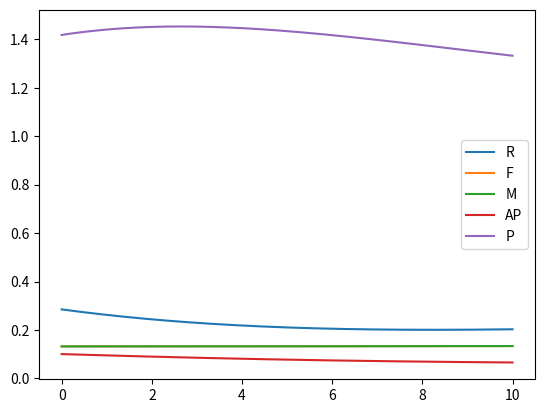

This chart was generated by the following Python code:
import numpy as np
from scipy.integrate import odeint
from matplotlib import pyplot as plt

#Model
def f(s, t):
    xi = 1 # general predation multiplier
    # roe/2 >= mu
    alpha = 0.5
    beta = 0.09 #beta < epsilon (energy consumption)
    epsilon = 0.05
    theta = 0.35
    gamma = 0.55
    mu = 0.4 #mu < roe (reproduction rate estimate)
    omega = 0.05
    eta = 0.05
    roe = 0.8
    phi = 0.035
    zeta = 0.1188
    chi = 0.3112
    psi = 0.4
    nu = 0.1

    
    #Variables
    r = s[0]
    f = s[1]
    m = s[2]
    ap = s[3]
    p = s[4]
    
    #Fucntions
    drdt = (alpha * r * (1-r)) -(beta * r * m) - (epsilon * r * f) - (theta * p * r) + 0.019877178439600005
    dfdt = ((gamma * (mu**2) * m * f ) - (omega * f * ap) - (eta * m * f))
    dmdt = ((gamma * mu *(roe - mu) * m * f) - (omega * m * ap) - (eta * m * f))
    dapdt = (psi * ap * (m + f)) - (phi * ap) - (zeta * p * ap) + 0.004279613676800001
    dpdt = chi * p * (r + ap) - (nu * p)
    
    if (t == 0):
        print([drdt, dfdt, dmdt, dapdt, dpdt])
    
    print(r, f, m, ap, p)
        
    return [drdt, dfdt, dmdt, dapdt, dpdt]

def f_params(s, t, params):
    xi = 1 # general predation multiplier
    # roe/2 >= mu
    alpha = 0.5
    beta = 0.09 #beta < epsilon (energy consumption)
    epsilon = 0.05
    theta = 0.35
    gamma = 0.55
    mu = 0.4 #mu < roe (reproduction rate estimate)
    omega = 0.05
    eta = 0.05
    roe = 0.8
    phi = 0.035
    zeta = 0.1188
    chi = 0.3112
    psi = 0.4
    nu = 0.1

    
    r = s[0]
    f = s[1]
    m = s[2]
    ap = s[3]
    p = s[4]
    
    #Fucntions
    drdt = (alpha * r * (1-r)) -(beta * r * m) - (epsilon * r * f) - (theta * p * r) + 0.019877178439600005
    dfdt = ((gamma * (mu**2) * m * f ) - (omega * f * ap) - (eta * m * f))
    dmdt = ((gamma * mu *(roe - mu) * m * f) - (omega * m * ap) - (eta * m * f))
    dapdt = (psi * ap * (m + f)) - (phi * ap) - (zeta * p * ap) + 0.004279613676800001
    dpdt = chi * p * (r + ap) - (nu * p)
    
    if (t == 0):
        print([drdt, dfdt, dmdt, dapdt, dpdt])
    
    print(r, f, m, ap, p)
        
    return [drdt, dfdt, dmdt, dapdt, dpdt]

#Initial Conditions
i0 = [0.28511, 0.132374, 0.132374, 0.100604, 1.41798]

#Spacing Density
t = np.linspace(0, 10, 1000) 

sol, infodict = odeint(f, i0, t, full_output=1)

plt.plot(t, sol[:, 0], label='r(t)')
plt.plot(t, sol[:, 1], label='f(t)')
plt.plot(t, sol[:, 2], label='m(t)')
plt.plot(t, sol[:, 3], label='ap(t)')
plt.plot(t, sol[:, 4], label='p(t)')
plt.legend(["R","F","M","AP","P"])
plt.show()

print(infodict['message'])